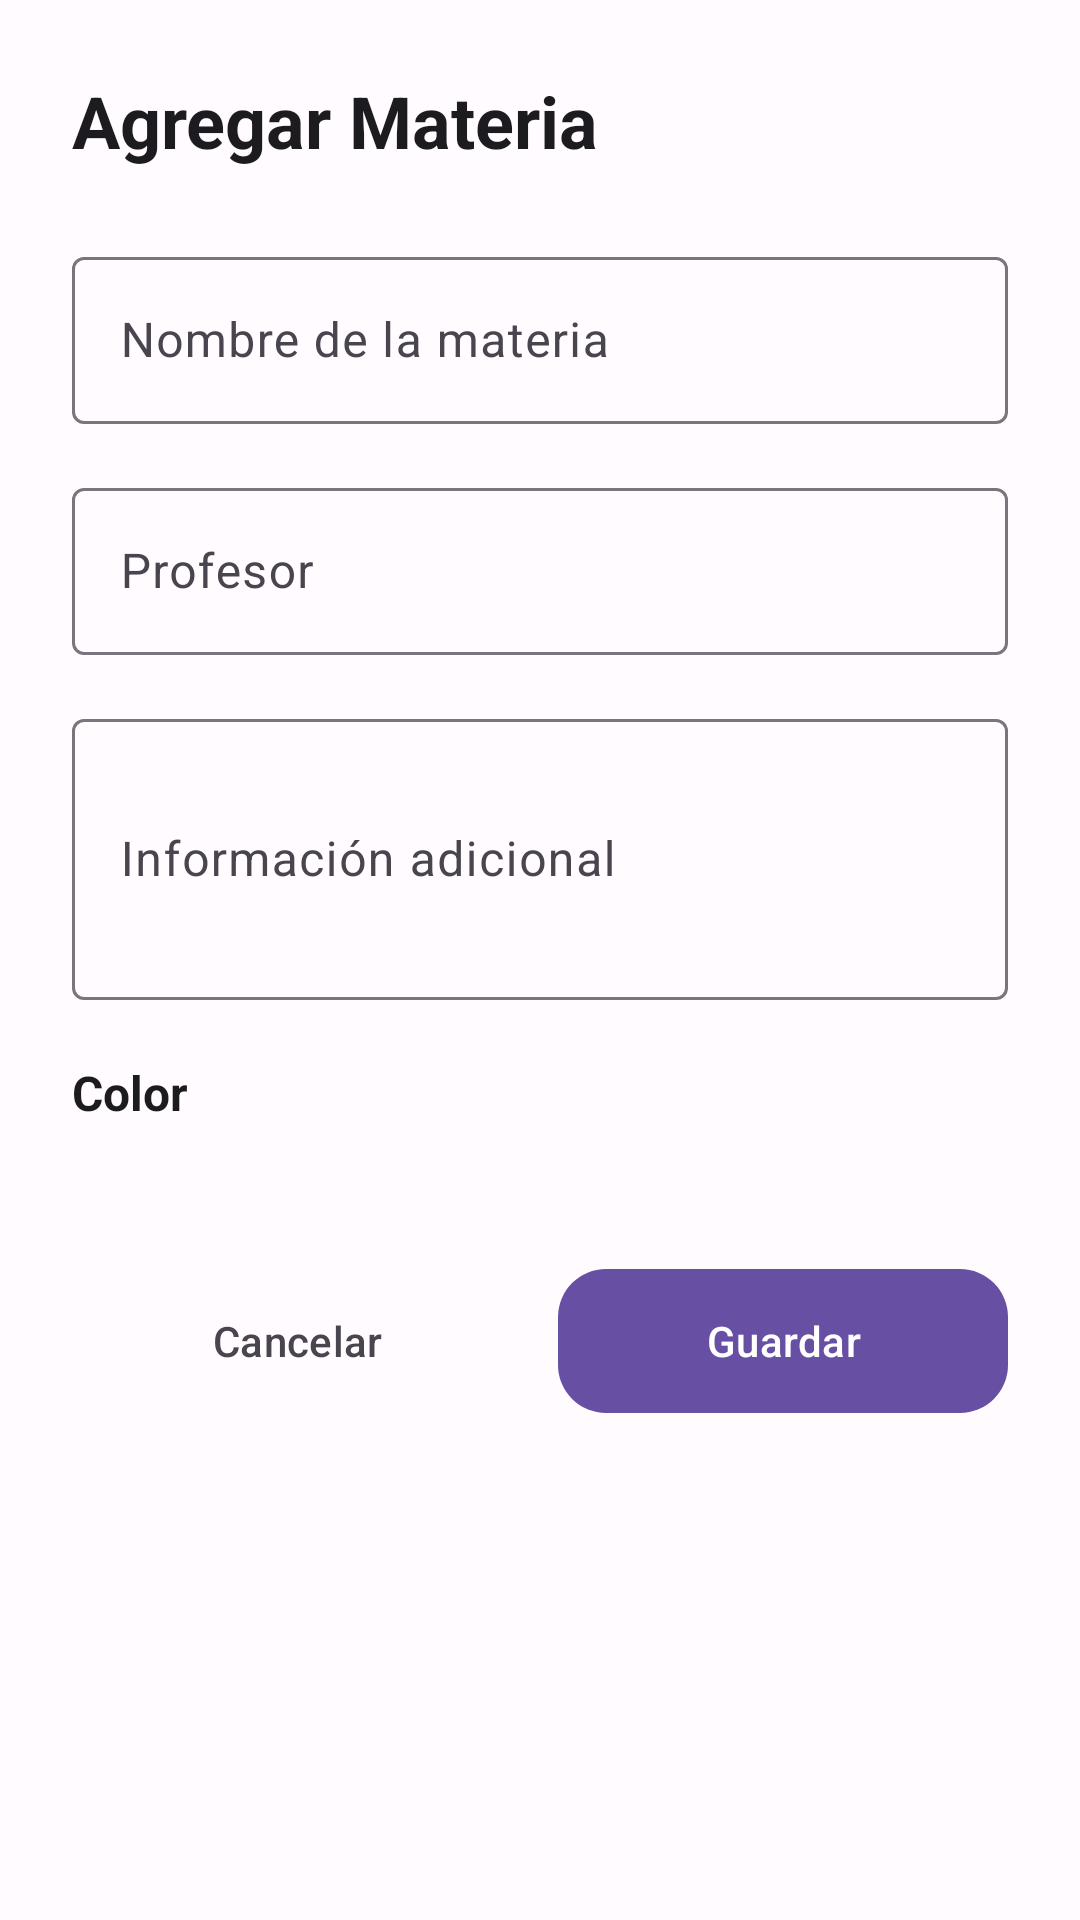

Reconstruct the res/layout file that produces this screen, plus the resources it refers to.
<!-- AndroidManifest.xml: application theme Theme.UniTask -->
<!-- res/layout/dialog_agregar_materia.xml -->
<?xml version="1.0" encoding="utf-8"?>
<ScrollView xmlns:android="http://schemas.android.com/apk/res/android"
    xmlns:app="http://schemas.android.com/apk/res-auto"
    android:layout_width="match_parent"
    android:layout_height="match_parent">

    <LinearLayout
        android:layout_width="match_parent"
        android:layout_height="wrap_content"
        android:orientation="vertical"
        android:padding="24dp">

        <TextView
            android:layout_width="wrap_content"
            android:layout_height="wrap_content"
            android:text="Agregar Materia"
            android:textColor="@color/on_surface"
            android:textSize="24sp"
            android:textStyle="bold" />

        <com.google.android.material.textfield.TextInputLayout
            android:id="@+id/dialog_materia_nombre_layout"
            android:layout_width="match_parent"
            android:layout_height="wrap_content"
            android:layout_marginTop="24dp"
            android:hint="Nombre de la materia"
            app:endIconMode="clear_text">

            <com.google.android.material.textfield.TextInputEditText
                android:id="@+id/dialog_materia_nombre"
                android:layout_width="match_parent"
                android:layout_height="wrap_content"
                android:inputType="text" />

        </com.google.android.material.textfield.TextInputLayout>

        <com.google.android.material.textfield.TextInputLayout
            android:id="@+id/dialog_materia_profesor_layout"
            android:layout_width="match_parent"
            android:layout_height="wrap_content"
            android:layout_marginTop="16dp"
            android:hint="Profesor"
            app:endIconMode="clear_text">

            <com.google.android.material.textfield.TextInputEditText
                android:id="@+id/dialog_materia_profesor"
                android:layout_width="match_parent"
                android:layout_height="wrap_content"
                android:inputType="textPersonName" />

        </com.google.android.material.textfield.TextInputLayout>

        <com.google.android.material.textfield.TextInputLayout
            android:id="@+id/dialog_materia_info_layout"
            android:layout_width="match_parent"
            android:layout_height="wrap_content"
            android:layout_marginTop="16dp"
            android:hint="Información adicional"
            app:endIconMode="clear_text">

            <com.google.android.material.textfield.TextInputEditText
                android:id="@+id/dialog_materia_info"
                android:layout_width="match_parent"
                android:layout_height="wrap_content"
                android:inputType="textMultiLine"
                android:minLines="3" />

        </com.google.android.material.textfield.TextInputLayout>

        <TextView
            android:layout_width="wrap_content"
            android:layout_height="wrap_content"
            android:layout_marginTop="20dp"
            android:text="Color"
            android:textColor="@color/on_surface"
            android:textSize="16sp"
            android:textStyle="bold" />

        <GridLayout
            android:id="@+id/dialog_materia_colores"
            android:layout_width="match_parent"
            android:layout_height="wrap_content"
            android:layout_marginTop="12dp"
            android:columnCount="4" />

        <LinearLayout
            android:layout_width="match_parent"
            android:layout_height="wrap_content"
            android:layout_marginTop="32dp"
            android:orientation="horizontal">

            <com.google.android.material.button.MaterialButton
                android:id="@+id/dialog_materia_cancelar"
                style="@style/Widget.Material3.Button.TextButton"
                android:layout_width="0dp"
                android:layout_height="56dp"
                android:layout_weight="1"
                android:text="Cancelar"
                android:textColor="@color/on_surface_variant" />

            <com.google.android.material.button.MaterialButton
                android:id="@+id/dialog_materia_guardar"
                android:layout_width="0dp"
                android:layout_height="56dp"
                android:layout_marginStart="12dp"
                android:layout_weight="1"
                android:text="Guardar"
                app:cornerRadius="16dp" />

        </LinearLayout>

    </LinearLayout>

</ScrollView>
<!-- resources referenced by this layout -->
<resources>
  <color name="on_surface">#1C1B1F</color>
  <color name="on_surface_variant">#49454F</color>
  <style name="Theme.UniTask" parent="Base.Theme.UniTask" />
  <style name="Base.Theme.UniTask" parent="Theme.Material3.DayNight.NoActionBar">
          <item name="colorPrimary">@color/primary</item>
          <item name="colorOnPrimary">@color/on_primary</item>
          <item name="colorPrimaryContainer">@color/primary_container</item>
          <item name="colorSecondary">@color/secondary</item>
          <item name="colorSecondaryContainer">@color/secondary_container</item>
          <item name="android:colorBackground">@color/surface</item>
          <item name="colorSurface">@color/surface</item>
          <item name="colorOnSurface">@color/on_surface</item>
          <item name="colorError">@color/error</item>
          <item name="colorOnSurfaceVariant">@color/on_surface_variant</item>
      </style>
  <color name="primary">#6750A4</color>
  <color name="on_primary">#FFFFFF</color>
  <color name="primary_container">#EADDFF</color>
  <color name="secondary">#625B71</color>
  <color name="secondary_container">#E8DEF8</color>
  <color name="surface">#FFFBFE</color>
  <color name="error">#B3261E</color>
</resources>
